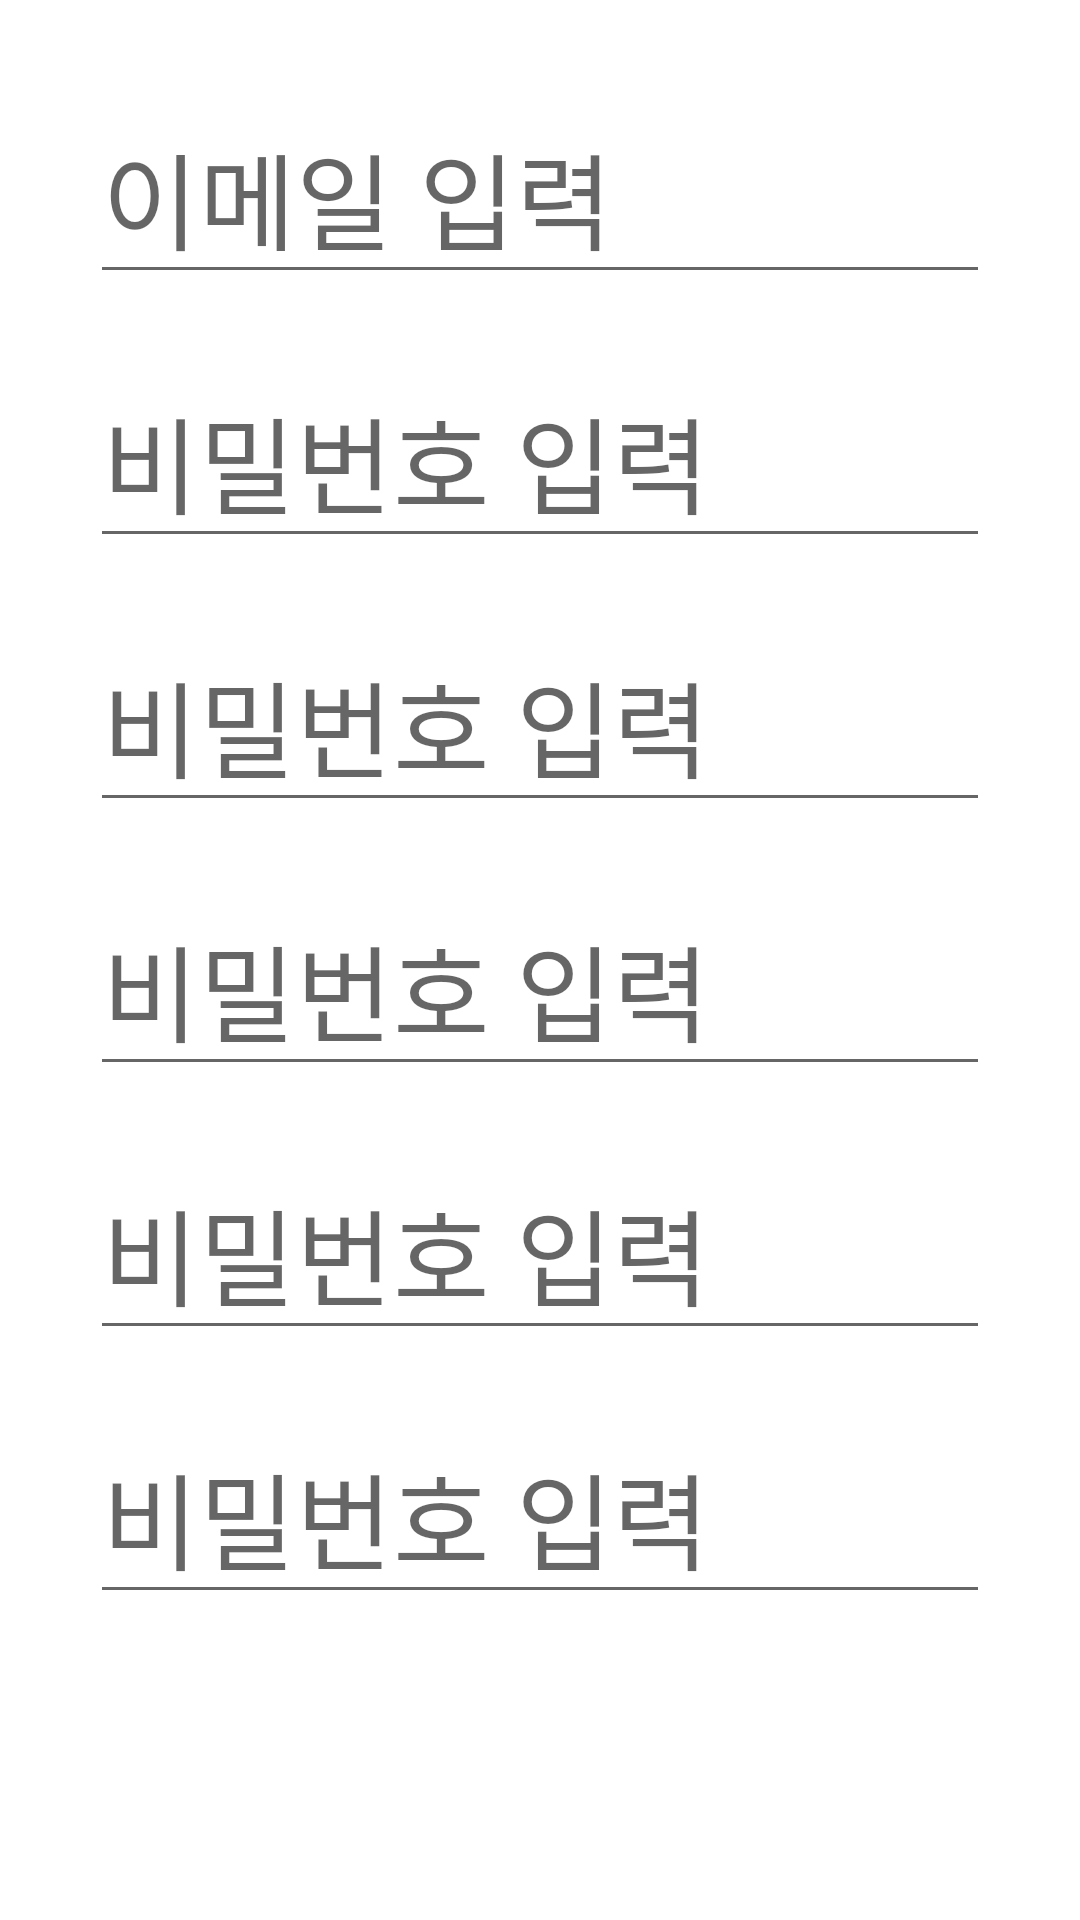

Write the Android layout XML for this screen, with the resource values it uses.
<!-- AndroidManifest.xml: application theme Theme.CarMpgPriceProject -->
<!-- res/layout/fragment_3.xml -->
<?xml version="1.0" encoding="utf-8"?>
<LinearLayout xmlns:android="http://schemas.android.com/apk/res/android"
    xmlns:tools="http://schemas.android.com/tools"
    android:layout_width="match_parent"
    android:layout_height="match_parent"
    tools:context=".Fragment3"
    android:orientation="vertical">


    <EditText
        android:id="@+id/editEmail"
        android:layout_width="300dp"
        android:layout_height="wrap_content"
        android:layout_gravity="center"
        android:layout_marginTop="30dp"
        android:ems="10"
        android:hint="이메일 입력"
        android:inputType="textEmailAddress"
        android:textSize="35dp" />

    <EditText
        android:id="@+id/editPasswd"
        android:layout_width="300dp"
        android:layout_height="wrap_content"
        android:layout_gravity="center"
        android:layout_marginTop="20dp"
        android:ems="10"
        android:hint="비밀번호 입력"
        android:inputType="textPassword"
        android:textSize="35dp" />
    <EditText
        android:id="@+id/editPasswd"
        android:layout_width="300dp"
        android:layout_height="wrap_content"
        android:layout_gravity="center"
        android:layout_marginTop="20dp"
        android:ems="10"
        android:hint="비밀번호 입력"
        android:inputType="textPassword"
        android:textSize="35dp" />
    <EditText
        android:id="@+id/editPasswd"
        android:layout_width="300dp"
        android:layout_height="wrap_content"
        android:layout_gravity="center"
        android:layout_marginTop="20dp"
        android:ems="10"
        android:hint="비밀번호 입력"
        android:inputType="textPassword"
        android:textSize="35dp" />
    <EditText
        android:id="@+id/editPasswd"
        android:layout_width="300dp"
        android:layout_height="wrap_content"
        android:layout_gravity="center"
        android:layout_marginTop="20dp"
        android:ems="10"
        android:hint="비밀번호 입력"
        android:inputType="textPassword"
        android:textSize="35dp" />
    <EditText
        android:id="@+id/editPasswd"
        android:layout_width="300dp"
        android:layout_height="wrap_content"
        android:layout_gravity="center"
        android:layout_marginTop="20dp"
        android:ems="10"
        android:hint="비밀번호 입력"
        android:inputType="textPassword"
        android:textSize="35dp" />


</LinearLayout>
<!-- resources referenced by this layout -->
<resources>
  <style name="Theme.CarMpgPriceProject" parent="Theme.MaterialComponents.DayNight.NoActionBar">
          
          <item name="colorPrimary">#2CAFEA</item>
          <item name="colorPrimaryVariant">#2CAFEA</item>
          <item name="colorOnPrimary">@color/white</item>
          
          <item name="colorSecondary">@color/teal_200</item>
          <item name="colorSecondaryVariant">@color/teal_700</item>
          <item name="colorOnSecondary">@color/black</item>
          
          <item name="android:statusBarColor" tools:targetApi="l">?attr/colorPrimaryVariant</item>
          
      </style>
  <!-- not gathered from this repository: default colours our renderer supplied (Android Studio template values) -->
  <color name="teal_200">#FF03DAC5</color>
  <color name="teal_700">#FF018786</color>
  <color name="black">#FF000000</color>
  <color name="white">#FFFFFFFF</color>
</resources>
